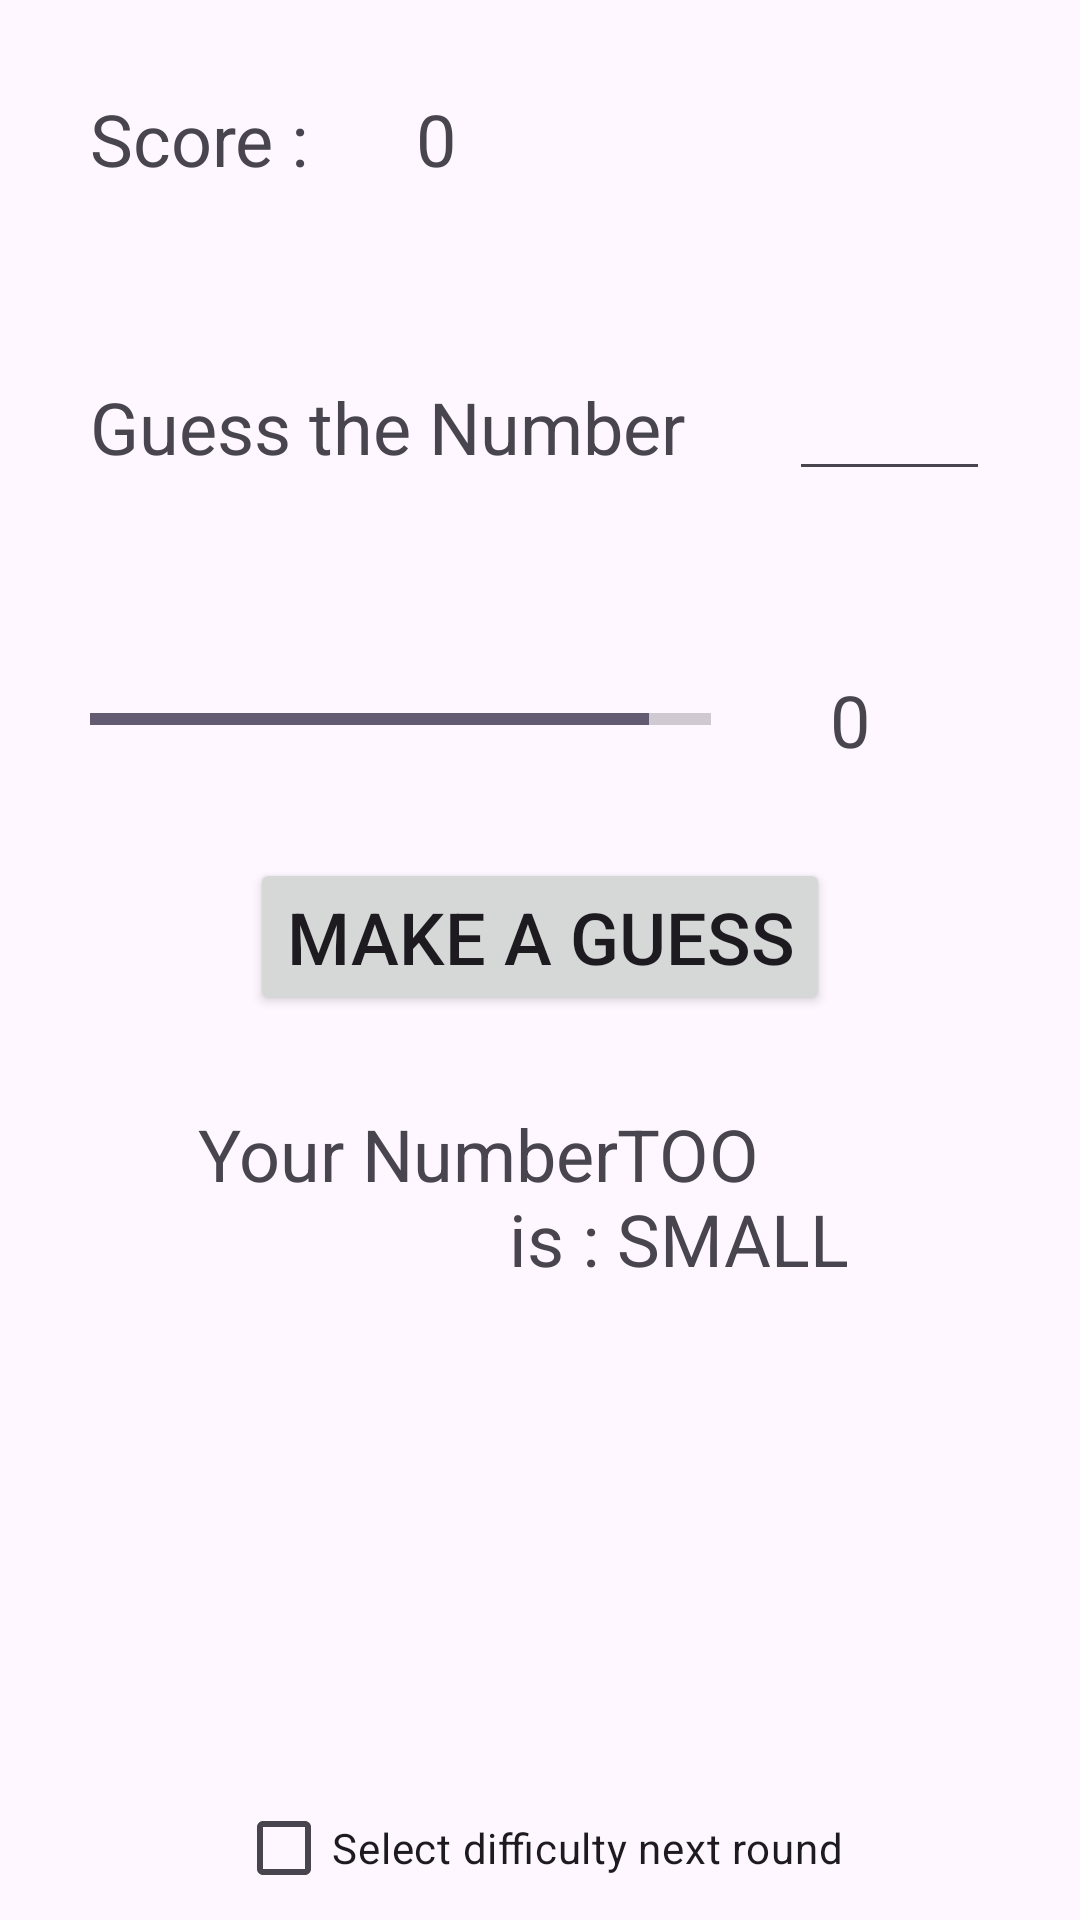

Android layout source for this screen:
<!-- AndroidManifest.xml: application theme Theme.EpitApplication -->
<!-- res/layout/activity_guess_a_number.xml -->
<?xml version="1.0" encoding="utf-8"?>
<RelativeLayout xmlns:android="http://schemas.android.com/apk/res/android"
    xmlns:tools="http://schemas.android.com/tools"
    android:id="@+id/main"
    android:layout_width="match_parent"
    android:layout_height="match_parent"
    tools:context=".GuessANumber">

    <LinearLayout
        android:id="@+id/ScoreLayout"
        android:layout_width="match_parent"
        android:layout_height="wrap_content"
        android:layout_margin="30dp"
        android:orientation="horizontal">

        <TextView
            android:id="@+id/ScoreView"
            android:layout_width="wrap_content"
            android:layout_height="wrap_content"
            android:layout_weight="1"
            android:text="Score : "
            android:textSize="24sp" />

        <TextView
            android:id="@+id/ScoreValueView"
            android:layout_width="wrap_content"
            android:layout_height="wrap_content"
            android:layout_weight="1"
            android:text="0"
            android:textSize="24sp" />

        <Space
            android:layout_width="wrap_content"
            android:layout_height="wrap_content"
            android:layout_weight="5" />

    </LinearLayout>

    <RelativeLayout
        android:id="@+id/difficuly_layout"
        android:layout_width="match_parent"
        android:layout_height="match_parent"
        android:layout_below="@id/ScoreLayout"
        android:visibility="gone">

        <LinearLayout
            android:layout_width="match_parent"
            android:layout_height="wrap_content"
            android:orientation="horizontal"
            android:paddingHorizontal="30dp">

            <RadioGroup
                android:id="@+id/difficulty_group"
                android:layout_width="wrap_content"
                android:layout_height="wrap_content"
                android:orientation="horizontal">

                <RadioButton
                    android:id="@+id/easy_button"
                    android:layout_width="wrap_content"
                    android:layout_height="wrap_content"
                    android:checked="true"
                    android:tag="Easy"
                    android:text="@string/easy" />

                <RadioButton
                    android:id="@+id/medium_button"
                    android:layout_width="wrap_content"
                    android:layout_height="wrap_content"
                    android:tag="Medium"
                    android:text="@string/medium" />

                <RadioButton
                    android:id="@+id/hard_button"
                    android:layout_width="wrap_content"
                    android:layout_height="wrap_content"
                    android:tag="Hard"
                    android:text="@string/hard" />


            </RadioGroup>

            <Space
                android:layout_width="wrap_content"
                android:layout_height="wrap_content"
                android:layout_weight="1" />

            <Button
                android:id="@+id/button"
                android:layout_width="wrap_content"
                android:layout_height="wrap_content"
                android:layout_weight="1"
                android:onClick="SetDifficulty"
                android:text="@string/validate" />
        </LinearLayout>
    </RelativeLayout>

    <LinearLayout
        android:id="@+id/game_layout"
        android:layout_width="match_parent"
        android:layout_height="match_parent"
        android:layout_below="@id/ScoreLayout"
        android:layout_above="@id/layout_cb_diff"
        android:orientation="vertical"
        android:visibility="visible">

        <LinearLayout
            android:id="@+id/ProposalLayout"
            android:layout_width="match_parent"
            android:layout_height="wrap_content"
            android:layout_margin="30dp"
            android:orientation="horizontal"
            android:weightSum="10">

            <TextView
                android:id="@+id/textView5"
                android:layout_width="wrap_content"
                android:layout_height="wrap_content"
                android:layout_weight="9"
                android:text="Guess the Number"
                android:textSize="24sp" />

            <EditText
                android:id="@+id/editTextNumber"
                android:layout_width="wrap_content"
                android:layout_height="wrap_content"
                android:layout_weight="1"
                android:ems="3"
                android:gravity="center"
                android:inputType="number" />
        </LinearLayout>

        <LinearLayout
            android:id="@+id/ProgressLayout"
            android:layout_width="match_parent"
            android:layout_height="wrap_content"
            android:layout_margin="30dp"
            android:orientation="horizontal">

            <ProgressBar
                android:id="@+id/progressBar"
                style="?android:attr/progressBarStyleHorizontal"
                android:layout_width="wrap_content"
                android:layout_height="wrap_content"
                android:layout_gravity="center"
                android:layout_weight="2"
                android:progress="90" />

            <TextView
                android:id="@+id/progressTextView"
                android:layout_width="wrap_content"
                android:layout_height="wrap_content"
                android:layout_weight="1"
                android:gravity="center"
                android:text="0"
                android:textSize="24sp" />


        </LinearLayout>

        <LinearLayout
            android:layout_width="match_parent"
            android:layout_height="wrap_content"
            android:layout_below="@id/ProposalLayout"
            android:orientation="horizontal">

            <Space
                android:layout_width="wrap_content"
                android:layout_height="wrap_content"
                android:layout_weight="1" />

            <Button
                android:id="@+id/ValidationButton"
                android:layout_width="wrap_content"
                android:layout_height="wrap_content"
                android:gravity="center"
                android:text="Make a Guess"
                android:textSize="24sp" />

            <Space
                android:layout_width="wrap_content"
                android:layout_height="wrap_content"
                android:layout_weight="1" />
        </LinearLayout>

        <LinearLayout
            android:id="@+id/InfosLayout"
            android:layout_width="match_parent"
            android:layout_height="wrap_content"
            android:layout_margin="30dp"
            android:orientation="horizontal">


            <TextView
                android:id="@+id/textView6"
                android:layout_width="wrap_content"
                android:layout_height="wrap_content"
                android:layout_weight="1"
                android:gravity="right"
                android:text="Your Number is : "
                android:textSize="24sp" />

            <TextView
                android:id="@+id/HintText"
                android:layout_width="wrap_content"
                android:layout_height="wrap_content"
                android:layout_weight="1"
                android:gravity="left"
                android:text="TOO SMALL"
                android:textSize="24sp" />
        </LinearLayout>

        <ListView
            android:id="@+id/hintListView"
            android:layout_width="match_parent"
            android:layout_height="match_parent"
            android:layout_margin="30dp" />
    </LinearLayout>

    <LinearLayout
        android:id="@+id/layout_cb_diff"
        android:layout_width="wrap_content"
        android:layout_height="wrap_content"
        android:layout_alignParentBottom="true"
        android:layout_centerHorizontal="true"
        android:orientation="horizontal">

        <CheckBox
            android:id="@+id/select_diff_next_time"
            android:layout_width="0dp"
            android:layout_height="wrap_content"
            android:layout_weight="1"
            android:text="Select difficulty next round" />
    </LinearLayout>
</RelativeLayout>
<!-- resources referenced by this layout -->
<resources>
  <string name="easy">Easy</string>
  <string name="hard">Hard</string>
  <string name="medium">Medium</string>
  <string name="validate">Validate</string>
  <style name="Theme.EpitApplication" parent="Base.Theme.EpitApplication">
      </style>
  <style name="Base.Theme.EpitApplication" parent="Theme.Material3.DayNight.NoActionBar">
          
          
      </style>
</resources>
